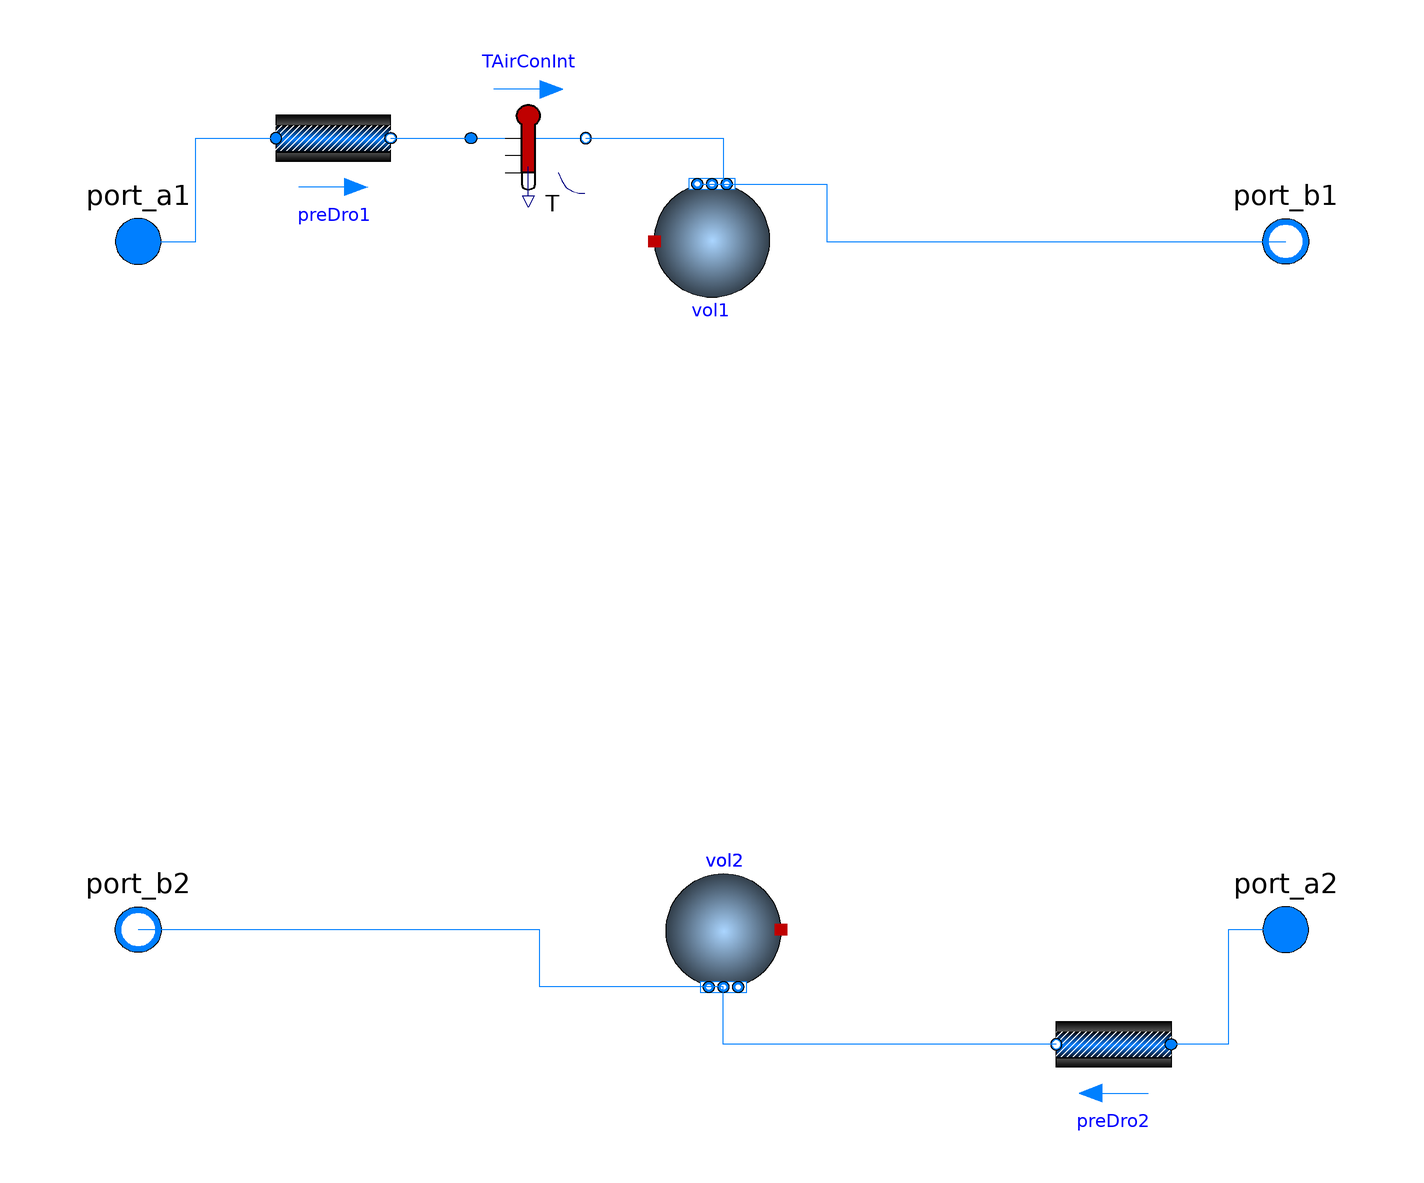

Above is the diagram view of the following Modelica model: its components placed by their Placement annotations and its connect equations drawn as lines.

model FourPortHeatMassExchanger2
        "Model transporting two fluid streams between four ports with storing mass or energy"
        extends Buildings.Fluid.Interfaces.PartialFourPortInterface(
          port_a1(h_outflow(start=h1_outflow_start)),
          port_b1(h_outflow(start=h1_outflow_start)),
          port_a2(h_outflow(start=h2_outflow_start)),
          port_b2(h_outflow(start=h2_outflow_start)));
        extends Buildings.Fluid.Interfaces.FourPortFlowResistanceParameters(
           final computeFlowResistance1=true, final computeFlowResistance2=true);

        parameter Modelica.SIunits.Time tau1 = 30 "Time constant at nominal flow"
           annotation (Dialog(tab = "Dynamics", group="Nominal condition"));
        parameter Modelica.SIunits.Time tau2 = 30 "Time constant at nominal flow"
           annotation (Dialog(tab = "Dynamics", group="Nominal condition"));

        // Advanced
        parameter Boolean homotopyInitialization = true "= true, use homotopy method"
          annotation(Evaluate=true, Dialog(tab="Advanced"));

        // Assumptions
        parameter Modelica.Fluid.Types.Dynamics energyDynamics=Modelica.Fluid.Types.Dynamics.DynamicFreeInitial
          "Type of energy balance: dynamic (3 initialization options) or steady state"
          annotation(Evaluate=true, Dialog(tab = "Dynamics", group="Equations"));
        parameter Modelica.Fluid.Types.Dynamics massDynamics=energyDynamics
          "Type of mass balance: dynamic (3 initialization options) or steady state"
          annotation(Evaluate=true, Dialog(tab = "Dynamics", group="Equations"));

        // Initialization
        parameter Medium1.AbsolutePressure p1_start = Medium1.p_default
          "Start value of pressure"
          annotation(Dialog(tab = "Initialization", group = "Medium 1"));
        parameter Medium1.Temperature T1_start = Medium1.T_default
          "Start value of temperature"
          annotation(Dialog(tab = "Initialization", group = "Medium 1"));
        parameter Medium1.MassFraction X1_start[Medium1.nX] = Medium1.X_default
          "Start value of mass fractions m_i/m"
          annotation (Dialog(tab="Initialization", group = "Medium 1", enable=Medium1.nXi > 0));
        parameter Medium1.ExtraProperty C1_start[Medium1.nC](
          final quantity=Medium1.extraPropertiesNames)=fill(0, Medium1.nC)
          "Start value of trace substances"
          annotation (Dialog(tab="Initialization", group = "Medium 1", enable=Medium1.nC > 0));
        parameter Medium1.ExtraProperty C1_nominal[Medium1.nC](
          final quantity=Medium1.extraPropertiesNames) = fill(1E-2, Medium1.nC)
          "Nominal value of trace substances. (Set to typical order of magnitude.)"
         annotation (Dialog(tab="Initialization", group = "Medium 1", enable=Medium1.nC > 0));

        parameter Medium2.AbsolutePressure p2_start = Medium2.p_default
          "Start value of pressure"
          annotation(Dialog(tab = "Initialization", group = "Medium 2"));
        parameter Medium2.Temperature T2_start = Medium2.T_default
          "Start value of temperature"
          annotation(Dialog(tab = "Initialization", group = "Medium 2"));
        parameter Medium2.MassFraction X2_start[Medium2.nX] = Medium2.X_default
          "Start value of mass fractions m_i/m"
          annotation (Dialog(tab="Initialization", group = "Medium 2", enable=Medium2.nXi > 0));
        parameter Medium2.ExtraProperty C2_start[Medium2.nC](
          final quantity=Medium2.extraPropertiesNames)=fill(0, Medium2.nC)
          "Start value of trace substances"
          annotation (Dialog(tab="Initialization", group = "Medium 2", enable=Medium2.nC > 0));
        parameter Medium2.ExtraProperty C2_nominal[Medium2.nC](
          final quantity=Medium2.extraPropertiesNames) = fill(1E-2, Medium2.nC)
          "Nominal value of trace substances. (Set to typical order of magnitude.)"
         annotation (Dialog(tab="Initialization", group = "Medium 2", enable=Medium2.nC > 0));

        Modelica.SIunits.HeatFlowRate Q1_flow = vol1.heatPort.Q_flow
          "Heat flow rate into medium 1";
        Modelica.SIunits.HeatFlowRate Q2_flow = vol2.heatPort.Q_flow
          "Heat flow rate into medium 2";

        replaceable Buildings.Fluid.MixingVolumes.BaseClasses.MixingVolumeHeatPort vol1(nPorts=2)
          constrainedby
          Buildings.Fluid.MixingVolumes.BaseClasses.MixingVolumeHeatPort(
              redeclare final package Medium = Medium1,
              nPorts = 2,
              V=m1_flow_nominal*tau1/rho1_nominal,
              final allowFlowReversal=allowFlowReversal1,
              final m_flow_nominal=m1_flow_nominal,
              energyDynamics=if tau1 > Modelica.Constants.eps
                               then energyDynamics else
                               Modelica.Fluid.Types.Dynamics.SteadyState,
              massDynamics=if tau1 > Modelica.Constants.eps
                               then massDynamics else
                               Modelica.Fluid.Types.Dynamics.SteadyState,
              final p_start=p1_start,
              final T_start=T1_start,
              final X_start=X1_start,
              final C_start=C1_start,
              final C_nominal=C1_nominal,
              mSenFac=1) "Volume for fluid 1"
          annotation (Placement(transformation(extent={{-10,70}, {10,50}})));

        replaceable Buildings.Fluid.MixingVolumes.MixingVolume vol2
          constrainedby
          Buildings.Fluid.MixingVolumes.BaseClasses.MixingVolumeHeatPort(
              redeclare final package Medium = Medium2,
              nPorts = 2,
              V=m2_flow_nominal*tau2/rho2_nominal,
              final allowFlowReversal=allowFlowReversal2,
              mSenFac=1,
              final m_flow_nominal = m2_flow_nominal,
              energyDynamics=if tau2 > Modelica.Constants.eps
                               then energyDynamics else
                               Modelica.Fluid.Types.Dynamics.SteadyState,
              massDynamics=if tau2 > Modelica.Constants.eps
                               then massDynamics else
                               Modelica.Fluid.Types.Dynamics.SteadyState,
              final p_start=p2_start,
              final T_start=T2_start,
              final X_start=X2_start,
              final C_start=C2_start,
              final C_nominal=C2_nominal) "Volume for fluid 2"
         annotation (Placement(transformation(
              origin={2,-60},
              extent={{-10,10},{10,-10}},
              rotation=180)));

        Buildings.Fluid.FixedResistances.PressureDrop preDro1(
          redeclare final package Medium = Medium1,
          final m_flow_nominal=m1_flow_nominal,
          final deltaM=deltaM1,
          final allowFlowReversal=allowFlowReversal1,
          final show_T=false,
          final from_dp=from_dp1,
          final linearized=linearizeFlowResistance1,
          final homotopyInitialization=homotopyInitialization,
          final dp_nominal=dp1_nominal) "Flow resistance of fluid 1"
          annotation (Placement(transformation(extent={{-76,68},{-56,88}})));

        Buildings.Fluid.FixedResistances.PressureDrop preDro2(
          redeclare final package Medium = Medium2,
          final m_flow_nominal=m2_flow_nominal,
          final deltaM=deltaM2,
          final allowFlowReversal=allowFlowReversal2,
          final show_T=false,
          final from_dp=from_dp2,
          final linearized=linearizeFlowResistance2,
          final homotopyInitialization=homotopyInitialization,
          final dp_nominal=dp2_nominal) "Flow resistance of fluid 2"
          annotation (Placement(transformation(extent={{80,-90},{60,-70}})));

        Buildings.Fluid.Sensors.TemperatureTwoPort TAirConInt(redeclare package
            Medium = Medium1, m_flow_nominal=m1_flow_nominal)
          "Temperature of air into condensor" annotation (Placement(transformation(
              extent={{-10,10},{10,-10}},
              rotation=0,
              origin={-32,78})));
      protected
        parameter Medium1.ThermodynamicState sta1_nominal=Medium1.setState_pTX(
            T=Medium1.T_default, p=Medium1.p_default, X=Medium1.X_default);
        parameter Modelica.SIunits.Density rho1_nominal=Medium1.density(sta1_nominal)
          "Density, used to compute fluid volume";
        parameter Medium2.ThermodynamicState sta2_nominal=Medium2.setState_pTX(
            T=Medium2.T_default, p=Medium2.p_default, X=Medium2.X_default);
        parameter Modelica.SIunits.Density rho2_nominal=Medium2.density(sta2_nominal)
          "Density, used to compute fluid volume";

        parameter Medium1.ThermodynamicState sta1_start=Medium1.setState_pTX(
            T=T1_start, p=p1_start, X=X1_start);
        parameter Modelica.SIunits.SpecificEnthalpy h1_outflow_start = Medium1.specificEnthalpy(sta1_start)
          "Start value for outflowing enthalpy";
        parameter Medium2.ThermodynamicState sta2_start=Medium2.setState_pTX(
            T=T2_start, p=p2_start, X=X2_start);
        parameter Modelica.SIunits.SpecificEnthalpy h2_outflow_start = Medium2.specificEnthalpy(sta2_start)
          "Start value for outflowing enthalpy";

      initial equation
        // Check for tau1
        assert((energyDynamics == Modelica.Fluid.Types.Dynamics.SteadyState) or
                tau1 > Modelica.Constants.eps,
      "The parameter tau1, or the volume of the model from which tau may be derived, is unreasonably small.
 You need to set energyDynamics == Modelica.Fluid.Types.Dynamics.SteadyState to model steady-state.
 Received tau1 = "       + String(tau1) + "\n");
        assert((massDynamics == Modelica.Fluid.Types.Dynamics.SteadyState) or
                tau1 > Modelica.Constants.eps,
      "The parameter tau1, or the volume of the model from which tau may be derived, is unreasonably small.
 You need to set massDynamics == Modelica.Fluid.Types.Dynamics.SteadyState to model steady-state.
 Received tau1 = "       + String(tau1) + "\n");

       // Check for tau2
        assert((energyDynamics == Modelica.Fluid.Types.Dynamics.SteadyState) or
                tau2 > Modelica.Constants.eps,
      "The parameter tau2, or the volume of the model from which tau may be derived, is unreasonably small.
 You need to set energyDynamics == Modelica.Fluid.Types.Dynamics.SteadyState to model steady-state.
 Received tau2 = "       + String(tau2) + "\n");
        assert((massDynamics == Modelica.Fluid.Types.Dynamics.SteadyState) or
                tau2 > Modelica.Constants.eps,
      "The parameter tau2, or the volume of the model from which tau may be derived, is unreasonably small.
 You need to set massDynamics == Modelica.Fluid.Types.Dynamics.SteadyState to model steady-state.
 Received tau2 = "       + String(tau2) + "\n");

      equation
        connect(vol1.ports[1], port_b1) annotation (Line(
            points={{-2,70},{20,70},{20,60},{100,60}},
            color={0,127,255}));
        connect(vol2.ports[2], port_b2) annotation (Line(
            points={{2,-70},{-30,-70},{-30,-60},{-100,-60}},
            color={0,127,255}));
        connect(port_a1, preDro1.port_a) annotation (Line(
            points={{-100,60},{-90,60},{-90,78},{-76,78}},
            color={0,127,255}));
        connect(port_a2, preDro2.port_a) annotation (Line(
            points={{100,-60},{90,-60},{90,-80},{80,-80}},
            color={0,127,255}));
        connect(preDro2.port_b, vol2.ports[1]) annotation (Line(
            points={{60,-80},{2,-80},{2,-70}},
            color={0,127,255}));
        connect(preDro1.port_b, TAirConInt.port_a)
          annotation (Line(points={{-56,78},{-42,78}}, color={0,127,255}));
        connect(TAirConInt.port_b, vol1.ports[2])
          annotation (Line(points={{-22,78},{2,78},{2,70}}, color={0,127,255}));
        annotation (
          Documentation(info="<html>
<p>
This component transports two fluid streams between four ports.
It provides the basic model for implementing a dynamic heat exchanger.
</p>
<p>
The model can be used as-is, although there will be no heat or mass transfer
between the two fluid streams.
To add heat transfer, heat flow can be added to the heat port of the two volumes.
See for example
<a href=\"Buildings.Fluid.Chillers.Carnot_y\">
Buildings.Fluid.Chillers.Carnot_y</a>.
To add moisture input into (or moisture output from) volume <code>vol2</code>,
the model can be replaced with
<a href=\"modelica://Buildings.Fluid.MixingVolumes.MixingVolumeMoistAir\">
Buildings.Fluid.MixingVolumes.MixingVolumeMoistAir</a>.
</p>
<h4>Implementation</h4>
<p>
The variable names follow the conventions used in
<a href=\"modelica://Modelica.Fluid.Examples.HeatExchanger.BaseClasses.BasicHX\">
Modelica.Fluid.Examples.HeatExchanger.BaseClasses.BasicHX</a>.
</p>
</html>",       revisions="<html>
<ul>
<li>
October 23, 2017, by Michael Wetter:<br/>
Made volume <code>vol1</code> replaceable. This is required for
<a href=\"https://github.com/lbl-srg/modelica-buildings/issues/1013\">Buildings, issue 1013</a>.
</li>
<li>
December 1, 2016, by Michael Wetter:<br/>
Updated model as <code>use_dh</code> is no longer a parameter in the pressure drop model.<br/>
This is for
<a href=\"https://github.com/ibpsa/modelica-ibpsa/issues/480\">#480</a>.
</li>
<li>
April 11, 2016 by Michael Wetter:<br/>
Corrected wrong hyperlink in documentation for
<a href=\"https://github.com/ibpsa/modelica-ibpsa/issues/450\">issue 450</a>.
</li>
<li>
January 26, 2016, by Michael Wetter:<br/>
Set <code>quantity</code> attributes.
</li>
<li>
November 13, 2015, by Michael Wetter:<br/>
Changed assignments of start values in <code>extends</code> statement.
This is for issue
<a href=\"https://github.com/ibpsa/modelica-ibpsa/issues/299\">#299</a>.
</li>
<li>
June 2, 2015, by Filip Jorissen:<br/>
Removed final modifier from <code>mSenFac</code> in
<code>vol1</code> and <code>vol2</code>.
This is for issue
<a href=\"https://github.com/ibpsa/modelica-ibpsa/issues/258=\">#258</a>.
</li>
<li>
May 6, 2015, by Michael Wetter:<br/>
Added missing propagation of <code>allowFlowReversal</code> to
instances <code>vol1</code> and <code>vol2</code>.
This is for issue
<a href=\"https://github.com/lbl-srg/modelica-buildings/issues/412\">#412</a>.
</li>
<li>
October 6, 2014, by Michael Wetter:<br/>
Changed medium declaration in pressure drop elements to be final.
</li>
<li>
May 28, 2014, by Michael Wetter:<br/>
Removed <code>annotation(Evaluate=true)</code> for parameters <code>tau1</code>
and <code>tau2</code>.
This is needed to allow changing the time constant after translation.
</li>
<li>
November 12, 2013, by Michael Wetter:<br/>
Removed <code>import Modelica.Constants</code> statement.
</li>
<li>
October 8, 2013, by Michael Wetter:<br/>
Removed parameter <code>show_V_flow</code>.
</li>
<li>
September 26, 2013, by Michael Wetter:<br/>
Removed unrequired <code>sum</code> operator.
</li>
<li>
February 6, 2012, by Michael Wetter:<br/>
Updated documentation.
</li>
<li>
February 3, 2012, by Michael Wetter:<br/>
Removed assignment of <code>m_flow_small</code> as it is no
longer used in its base class.
</li>
<li>
July 29, 2011, by Michael Wetter:
<ul>
<li>
Changed values of
<code>h_outflow_a1_start</code>,
<code>h_outflow_b1_start</code>,
<code>h_outflow_a2_start</code> and
<code>h_outflow_b2_start</code>, and
declared them as final.
</li>
<li>
Set nominal values for <code>vol1.C</code> and <code>vol2.C</code>.
</li>
</ul>
</li>
<li>
July 11, 2011, by Michael Wetter:<br/>
Changed parameterization of fluid volume so that steady-state balance is
used when <code>tau = 0</code>.
</li>
<li>
March 25, 2011, by Michael Wetter:<br/>
Added homotopy operator.
</li>
<li>
April 13, 2009, by Michael Wetter:<br/>
Added model to compute flow friction.
</li>
<li>
September 10, 2008 by Michael Wetter:<br/>
Added <code>stateSelect=StateSelect.always</code> for temperature of volume 1.
</li>
<li>
Changed temperature sensor from Celsius to Kelvin.
Unit conversion should be made during output
processing.
</li>
<li>
August 5, 2008, by Michael Wetter:<br/>
Replaced instances of <code>Delays.DelayFirstOrder</code> with instances of
<code>MixingVolumes.MixingVolume</code>. This allows to extract liquid for a condensing cooling
coil model.
</li>
<li>
March 25, 2008, by Michael Wetter:<br/>
First implementation.
</li>
</ul>
</html>"),Icon(coordinateSystem(
              preserveAspectRatio=false,
              extent={{-100,-100},{100,100}},
              grid={1,1}), graphics={
              Rectangle(
                extent={{-70,80},{70,-80}},
                lineColor={0,0,255},
                pattern=LinePattern.None,
                fillColor={95,95,95},
                fillPattern=FillPattern.Solid),
              Rectangle(
                extent={{-99,64},{102,54}},
                lineColor={0,0,255},
                pattern=LinePattern.None,
                fillColor={0,0,0},
                fillPattern=FillPattern.Solid),
              Rectangle(
                extent={{-99,-56},{102,-66}},
                lineColor={0,0,255},
                pattern=LinePattern.None,
                fillColor={0,0,0},
                fillPattern=FillPattern.Solid)}));
      end FourPortHeatMassExchanger2;